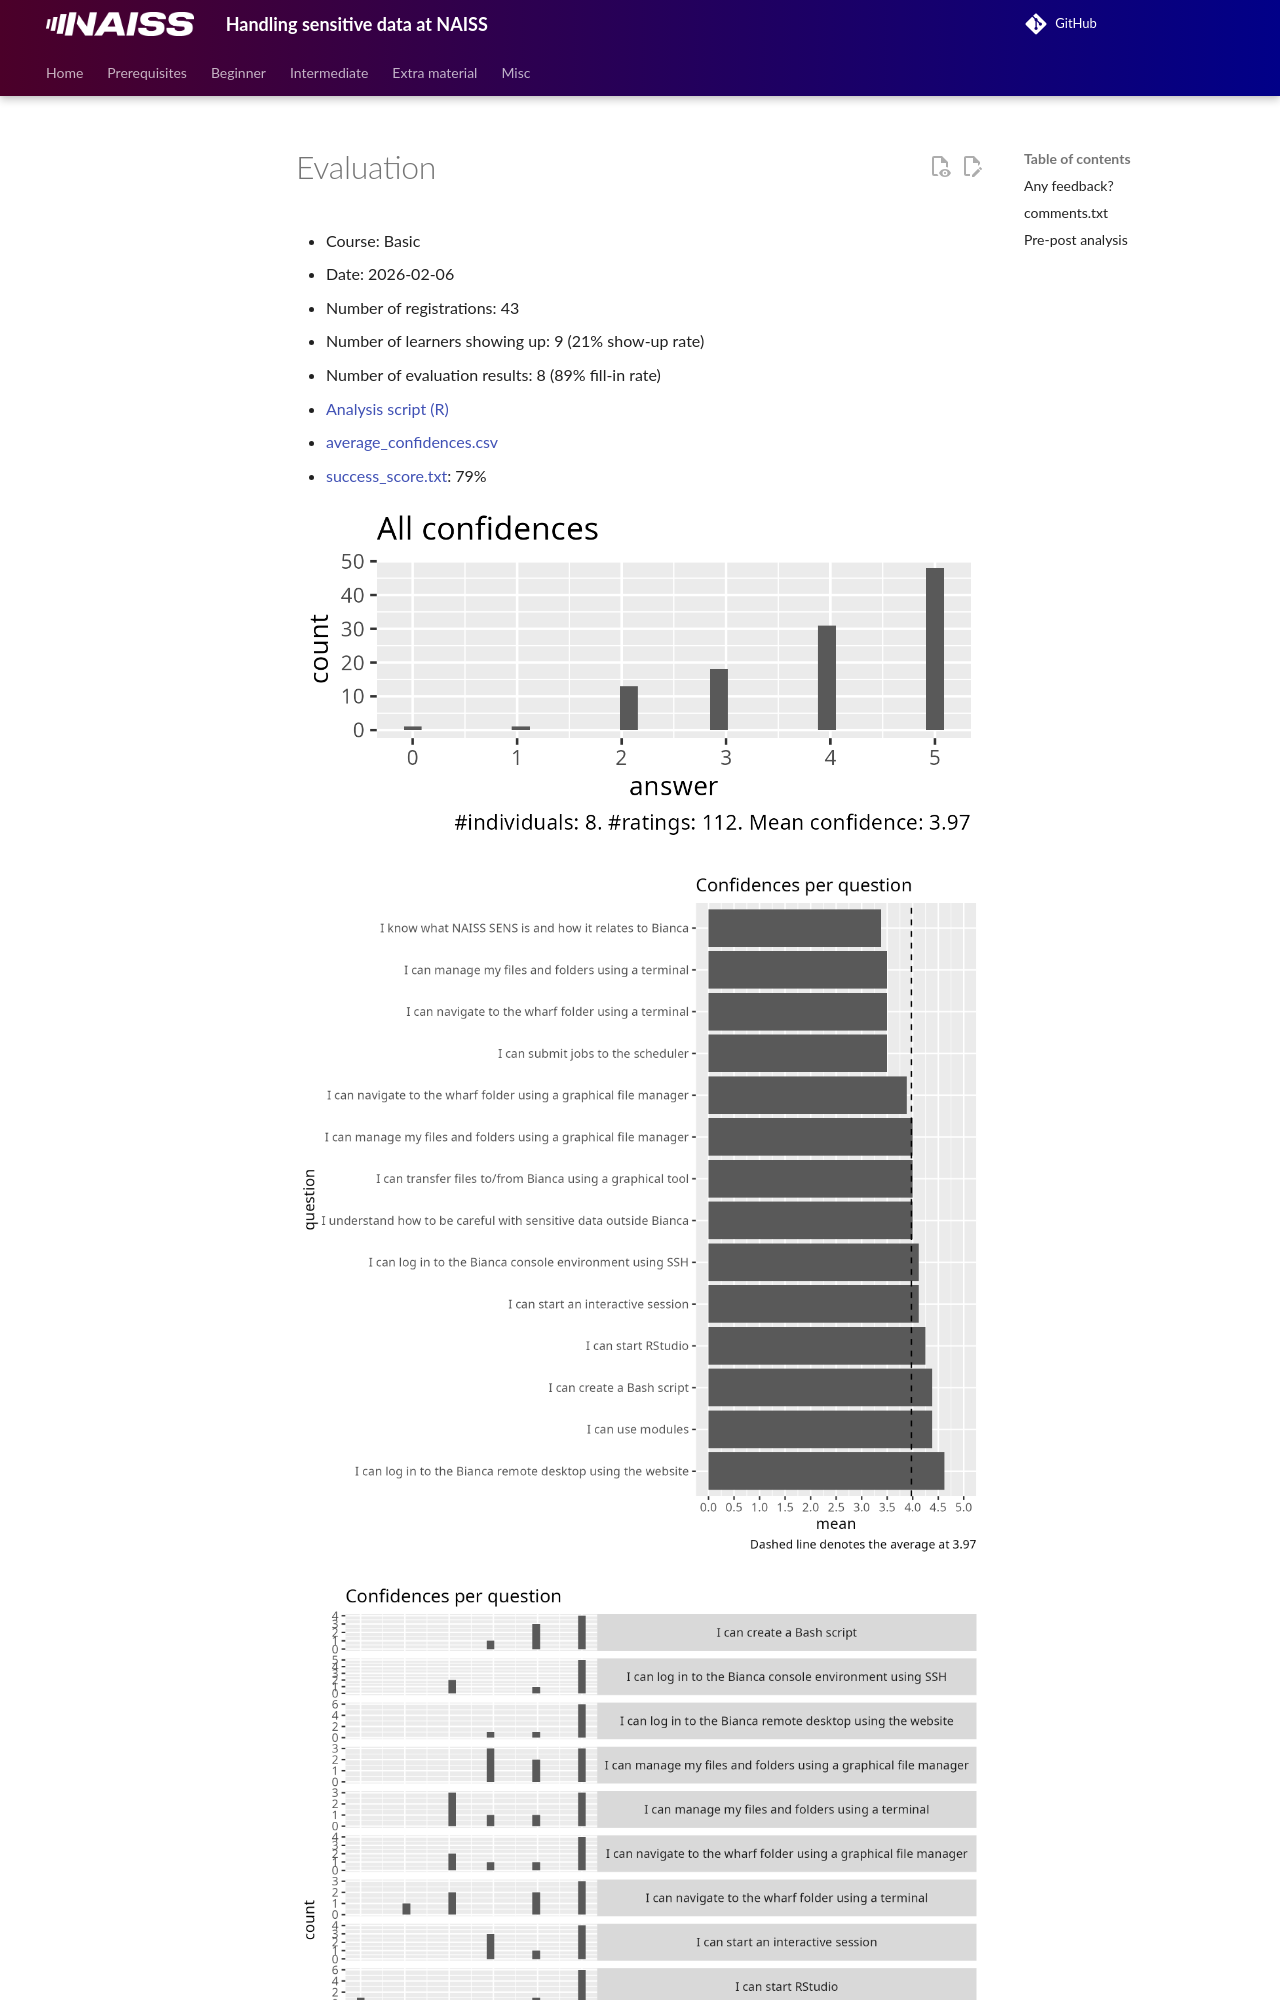

repository: UPPMAX/bianca_workshops · page: evaluations/20260206/index.html · generator: mkdocs

# Evaluation

- Course: Basic
- Date: 2026-02-06
- Number of registrations: 43
- Number of learners showing up: 9 (21% show-up rate)
- Number of evaluation results: 8 (89% fill-in rate)
- [Analysis script (R)](analyse.R)
- [average_confidences.csv](average_confidences.csv)
- [success_score.txt](success_score.txt): 79%

![All confidences](all_confidences.png)

![Average confidence per question](average_confidences_per_question.png)

![Confidences per question](confidences_per_question.png)

## [Any feedback?](any_feedback.csv)

- The menti quiz was a nice way to solidify the concepts
- I found the class informative, and very useful.
  For someone relatively new to interacting with HPCs,
  this was difficult, but not impossible.
  When I came upon an issue, or something wasn't clear,
  the staff was helpful and patient.
  I felt comfortable to ask ""dumb"" questions."
